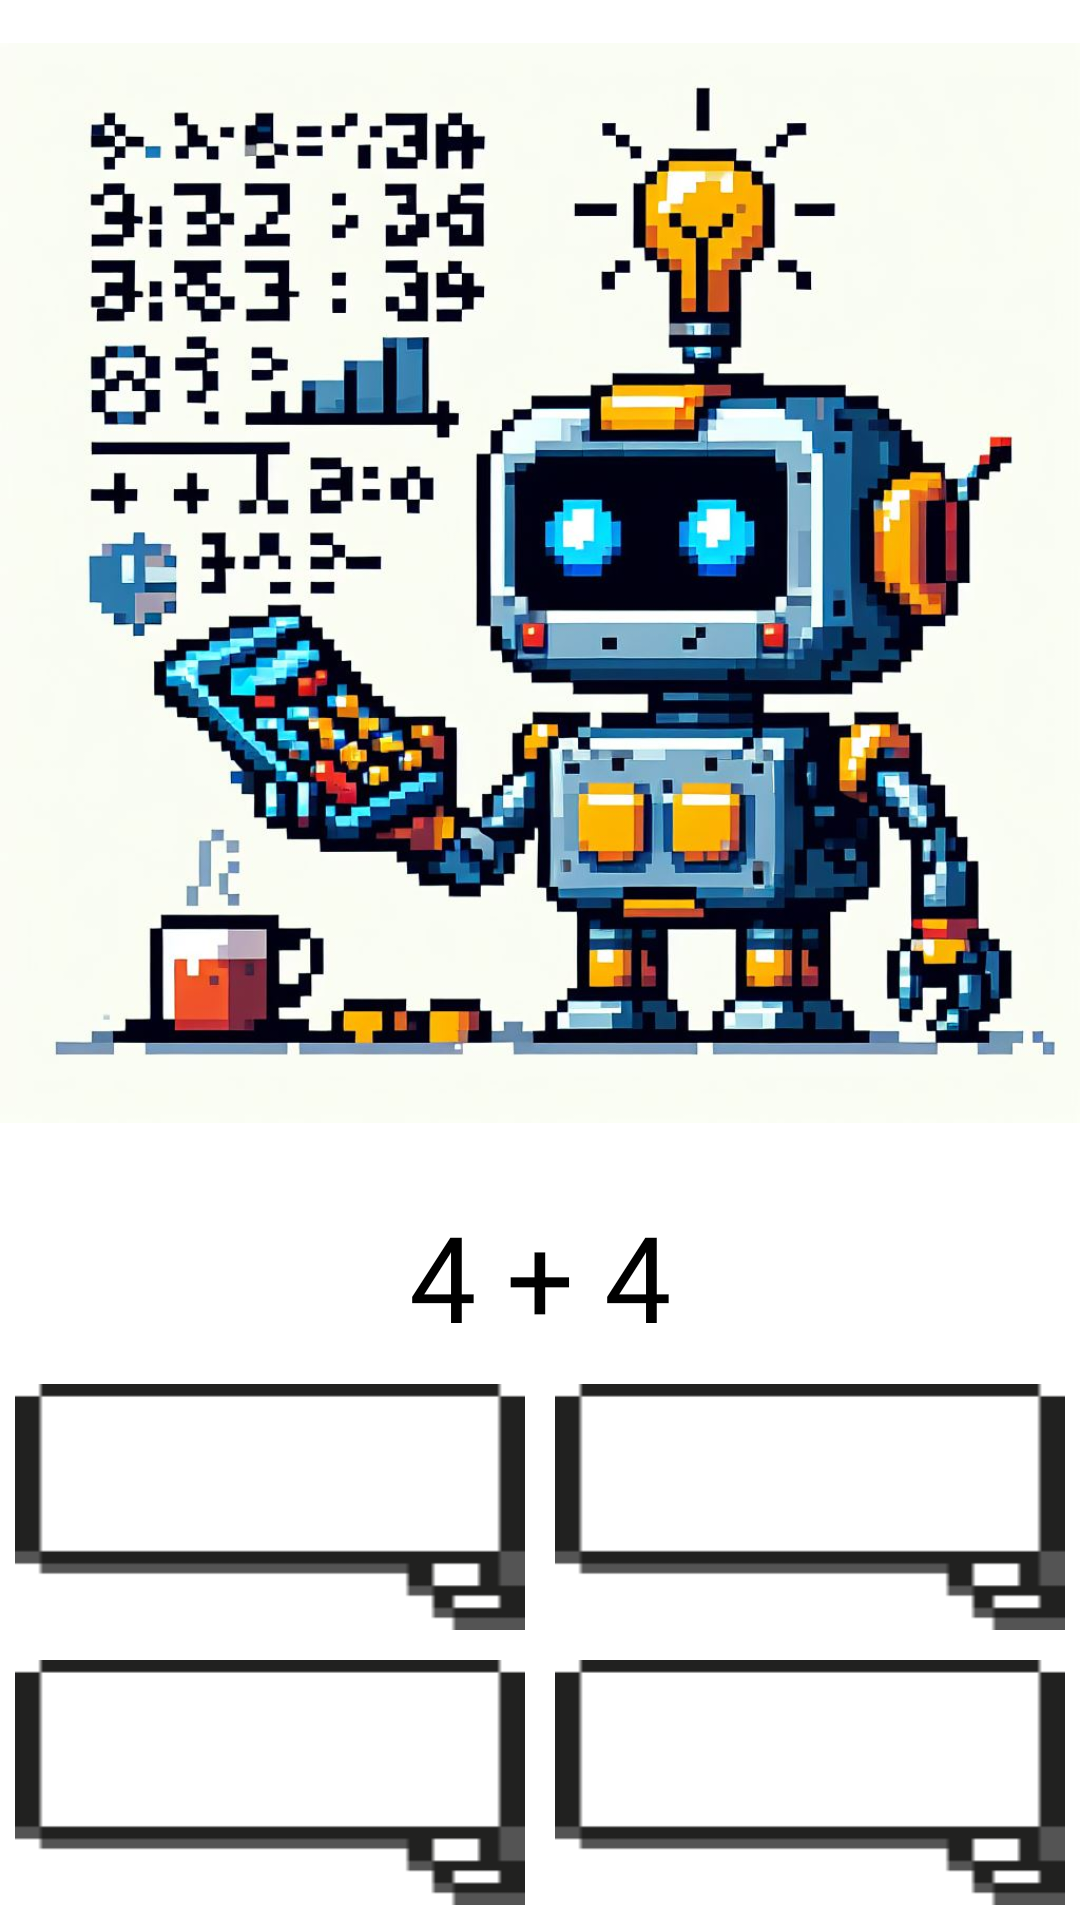

Write the Android layout XML for this screen, with the resource values it uses.
<!-- AndroidManifest.xml: application theme Theme.RobotKidMaths -->
<!-- res/layout/activity_excercice_math.xml -->
<?xml version="1.0" encoding="utf-8"?>
<androidx.appcompat.widget.LinearLayoutCompat
    android:orientation="vertical"
    xmlns:android="http://schemas.android.com/apk/res/android"
    xmlns:app="http://schemas.android.com/apk/res-auto"
    xmlns:tools="http://schemas.android.com/tools"
    android:id="@+id/main"
    android:layout_width="match_parent"
    android:layout_height="match_parent"
    android:background="@color/white"
    android:layout_weight="6"
    tools:context=".MainActivity">
    <ImageView
        android:layout_weight="2"
        android:id="@+id/imageView"
        android:layout_width="match_parent"
        android:layout_height="400dp"
        android:src="@mipmap/maths1"
        app:layout_constraintEnd_toEndOf="parent"
        app:layout_constraintStart_toStartOf="parent"
        app:layout_constraintTop_toTopOf="parent"
        android:contentDescription="robot welcome" />


    <TextView
        android:layout_weight="1"
        android:id="@+id/txtInstructions"
        android:layout_width="match_parent"
        android:layout_height="wrap_content"
        android:layout_margin="10dp"
        android:fontFamily="@font/arbutus"
        android:gravity="center"
        android:text="4 + 4"
        android:textColor="@color/black"
        android:textSize="40sp"
        app:layout_constraintBottom_toTopOf="@+id/linearLayoutCompat"
        app:layout_constraintEnd_toEndOf="parent"
        app:layout_constraintStart_toStartOf="parent"
        app:layout_constraintTop_toBottomOf="@+id/imageView" />

    <androidx.appcompat.widget.LinearLayoutCompat
        android:id="@+id/linearLayoutCompatA"
        android:layout_width="match_parent"
        android:layout_height="wrap_content"
        android:layout_weight="2"
        android:orientation="horizontal"
        android:weightSum="2"
        app:layout_constraintBottom_toBottomOf="parent">


        <androidx.constraintlayout.widget.ConstraintLayout
            android:id="@+id/constraintA"
            android:layout_width="match_parent"
            android:layout_height="match_parent"
            android:layout_margin="5dp"
            android:layout_weight="1"
            app:layout_constraintBottom_toBottomOf="parent"
            app:layout_constraintEnd_toEndOf="parent"
            app:layout_constraintStart_toStartOf="parent"
            app:layout_constraintTop_toBottomOf="@+id/imageView">

            <ImageView
                android:id="@+id/imgA"
                android:layout_width="match_parent"
                android:layout_height="match_parent"
                android:background="@mipmap/bubble"
                android:contentDescription="text yes"
                app:layout_constraintBottom_toBottomOf="parent"
                app:layout_constraintEnd_toEndOf="parent"
                app:layout_constraintStart_toStartOf="parent"
                app:layout_constraintTop_toTopOf="parent" />

            <TextView
                android:id="@+id/txtA"
                android:layout_width="match_parent"
                android:layout_height="wrap_content"
                android:layout_marginBottom="40dp"
                android:fontFamily="@font/arbutus"
                android:gravity="center"
                android:textColor="@color/black"
                tools:text="1"
                android:textSize="40sp"
                app:layout_constraintBottom_toBottomOf="parent"
                app:layout_constraintEnd_toEndOf="@+id/imgA"
                app:layout_constraintStart_toStartOf="parent"
                app:layout_constraintTop_toTopOf="parent" />
        </androidx.constraintlayout.widget.ConstraintLayout>

        <androidx.constraintlayout.widget.ConstraintLayout
            android:id="@+id/constraintB"
            android:layout_width="match_parent"
            android:layout_height="match_parent"
            android:layout_margin="5dp"
            android:layout_weight="1"
            app:layout_constraintBottom_toBottomOf="parent"
            app:layout_constraintEnd_toEndOf="parent"
            app:layout_constraintStart_toStartOf="parent"
            app:layout_constraintTop_toBottomOf="@+id/imageView">

            <ImageView
                android:id="@+id/imgB"
                android:layout_width="match_parent"
                android:layout_height="match_parent"
                android:background="@mipmap/bubble"
                android:contentDescription="text no"
                app:layout_constraintBottom_toBottomOf="parent"
                app:layout_constraintEnd_toEndOf="parent"
                app:layout_constraintStart_toStartOf="parent"
                app:layout_constraintTop_toTopOf="parent" />

            <TextView
                android:id="@+id/txtB"
                android:layout_width="match_parent"
                android:layout_height="wrap_content"
                android:layout_marginBottom="40dp"
                android:fontFamily="@font/arbutus"
                android:gravity="center"
                android:textColor="@color/black"
                tools:text="2"
                android:textSize="40sp"
                app:layout_constraintBottom_toBottomOf="parent"
                app:layout_constraintEnd_toEndOf="@+id/imgB"
                app:layout_constraintStart_toStartOf="parent"
                app:layout_constraintTop_toTopOf="parent" />
        </androidx.constraintlayout.widget.ConstraintLayout>

    </androidx.appcompat.widget.LinearLayoutCompat>

    <androidx.appcompat.widget.LinearLayoutCompat
        android:layout_weight="2"
        android:id="@+id/linearLayoutCompatB"
        android:layout_width="match_parent"
        android:layout_height="wrap_content"
        android:orientation="horizontal"
        android:weightSum="2"
        app:layout_constraintBottom_toBottomOf="parent">


        <androidx.constraintlayout.widget.ConstraintLayout
            android:id="@+id/constraintC"
            android:layout_width="match_parent"
            android:layout_height="match_parent"
            android:layout_weight="1"
            android:layout_margin="5dp"
            app:layout_constraintBottom_toBottomOf="parent"
            app:layout_constraintEnd_toEndOf="parent"
            app:layout_constraintStart_toStartOf="parent"
            app:layout_constraintTop_toBottomOf="@+id/imageView">

            <ImageView
                android:id="@+id/imgC"
                android:layout_width="match_parent"
                android:layout_height="match_parent"
                android:background="@mipmap/bubble"
                android:contentDescription="text yes"
                app:layout_constraintBottom_toBottomOf="parent"
                app:layout_constraintEnd_toEndOf="parent"
                app:layout_constraintStart_toStartOf="parent"
                app:layout_constraintTop_toTopOf="parent" />

            <TextView
                android:id="@+id/txtC"
                android:layout_width="match_parent"
                android:layout_height="wrap_content"
                android:layout_marginBottom="40dp"
                android:fontFamily="@font/arbutus"
                android:gravity="center"
                android:textColor="@color/black"
                tools:text="3"
                android:textSize="40sp"
                app:layout_constraintBottom_toBottomOf="parent"
                app:layout_constraintEnd_toEndOf="@+id/imgC"
                app:layout_constraintStart_toStartOf="parent"
                app:layout_constraintTop_toTopOf="parent" />
        </androidx.constraintlayout.widget.ConstraintLayout>

        <androidx.constraintlayout.widget.ConstraintLayout
            android:id="@+id/constraintD"
            android:layout_width="match_parent"
            android:layout_height="match_parent"
            android:layout_margin="5dp"
            android:layout_weight="1"
            app:layout_constraintBottom_toBottomOf="parent"
            app:layout_constraintEnd_toEndOf="parent"
            app:layout_constraintStart_toStartOf="parent"
            app:layout_constraintTop_toBottomOf="@+id/imageView">

            <ImageView
                android:id="@+id/imgD"
                android:layout_width="match_parent"
                android:layout_height="match_parent"
                android:background="@mipmap/bubble"
                android:contentDescription="text no"
                app:layout_constraintBottom_toBottomOf="parent"
                app:layout_constraintEnd_toEndOf="parent"
                app:layout_constraintStart_toStartOf="parent"
                app:layout_constraintTop_toTopOf="parent" />

            <TextView
                android:id="@+id/txtD"
                android:layout_width="match_parent"
                android:layout_height="wrap_content"
                android:layout_marginBottom="40dp"
                android:fontFamily="@font/arbutus"
                android:gravity="center"
                android:textColor="@color/black"
                tools:text="4"
                android:textSize="40sp"
                app:layout_constraintBottom_toBottomOf="parent"
                app:layout_constraintEnd_toEndOf="@+id/imgD"
                app:layout_constraintStart_toStartOf="parent"
                app:layout_constraintTop_toTopOf="parent" />
        </androidx.constraintlayout.widget.ConstraintLayout>

    </androidx.appcompat.widget.LinearLayoutCompat>

</androidx.appcompat.widget.LinearLayoutCompat>
<!-- resources referenced by this layout -->
<resources>
  <!-- mipmap bubble: png bitmap (mipmap-hdpi, 695 bytes) -->
  <!-- mipmap maths1: jpg bitmap (mipmap-hdpi, 145441 bytes) -->
  <style name="Theme.RobotKidMaths" parent="Base.Theme.RobotKidMaths" />
  <style name="Base.Theme.RobotKidMaths" parent="Theme.Material3.DayNight.NoActionBar">
          
          
      </style>
  <!-- not gathered from this repository: default colours our renderer supplied (Android Studio template values) -->
  <color name="black">#FF000000</color>
  <color name="white">#FFFFFFFF</color>
</resources>
